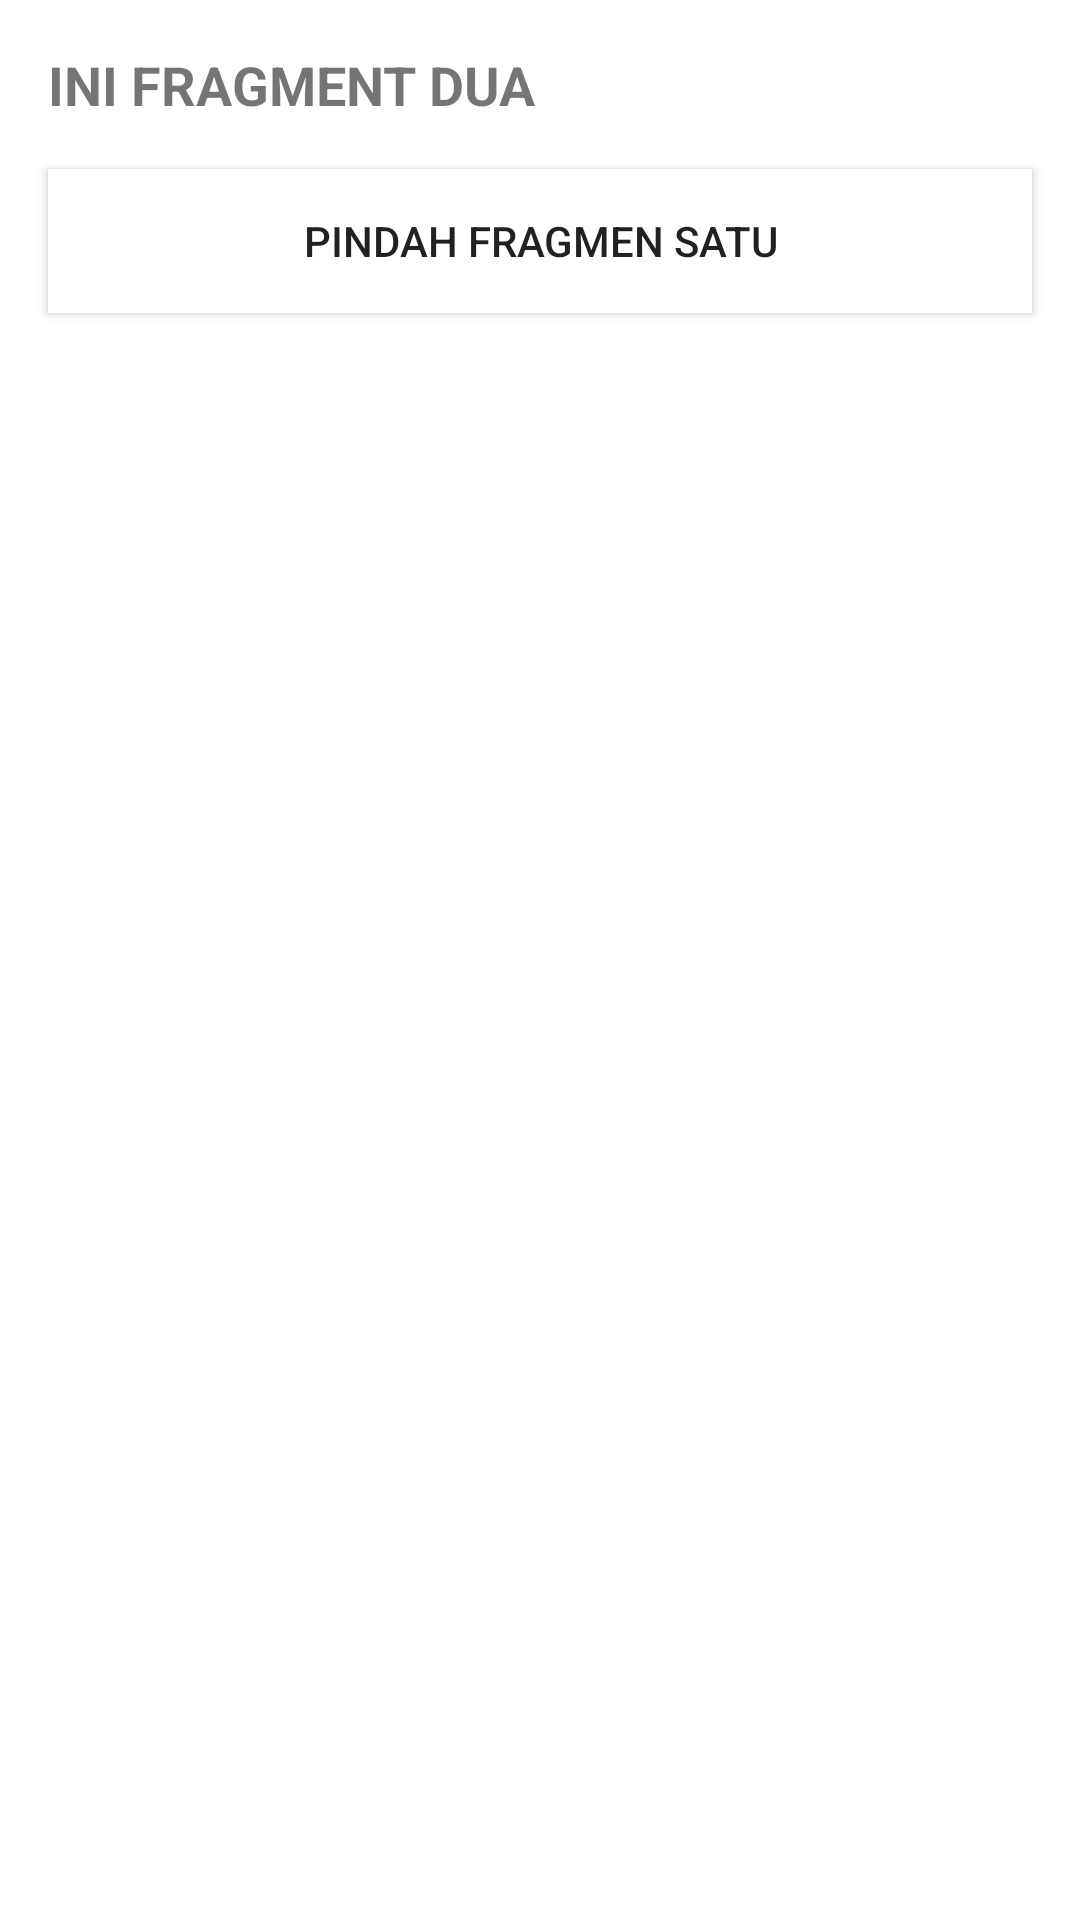

Here is an Android app screen rendered from its layout file. Give the layout XML and the strings, colors and styles it references.
<!-- AndroidManifest.xml: application theme Theme.BelajarFragmen -->
<!-- res/layout/fragment_dua.xml -->
<?xml version="1.0" encoding="utf-8"?>
<LinearLayout xmlns:android="http://schemas.android.com/apk/res/android"
    xmlns:tools="http://schemas.android.com/tools"
    android:layout_width="match_parent"
    android:layout_height="match_parent"
    android:orientation="vertical"
    tools:context=".FragmentDua">

    
    <TextView
        android:layout_width="match_parent"
        android:layout_height="wrap_content"
        android:text="INI FRAGMENT DUA"
        android:layout_margin="16dp"
        android:textSize="18sp"
        android:textStyle="bold"/>

    <Button
        android:id="@+id/btn_satu"
        android:layout_width="match_parent"
        android:layout_height="wrap_content"
        android:layout_marginHorizontal="16dp"
        android:text="Pindah Fragmen SATU"
        android:background="@color/white"
        />

</LinearLayout>
<!-- resources referenced by this layout -->
<resources>
  <style name="Theme.BelajarFragmen" parent="Theme.MaterialComponents.DayNight.DarkActionBar">
          
          <item name="colorPrimary">@color/purple_500</item>
          <item name="colorPrimaryVariant">@color/purple_700</item>
          <item name="colorOnPrimary">@color/white</item>
          
          <item name="colorSecondary">@color/teal_200</item>
          <item name="colorSecondaryVariant">@color/teal_700</item>
          <item name="colorOnSecondary">@color/black</item>
          
          <item name="android:statusBarColor" tools:targetApi="l">?attr/colorPrimaryVariant</item>
          
      </style>
  <!-- not gathered from this repository: default colours our renderer supplied (Android Studio template values) -->
  <color name="purple_500">#FF6200EE</color>
  <color name="purple_700">#FF3700B3</color>
  <color name="teal_200">#FF03DAC5</color>
  <color name="teal_700">#FF018786</color>
  <color name="black">#FF000000</color>
  <color name="white">#FFFFFFFF</color>
</resources>
